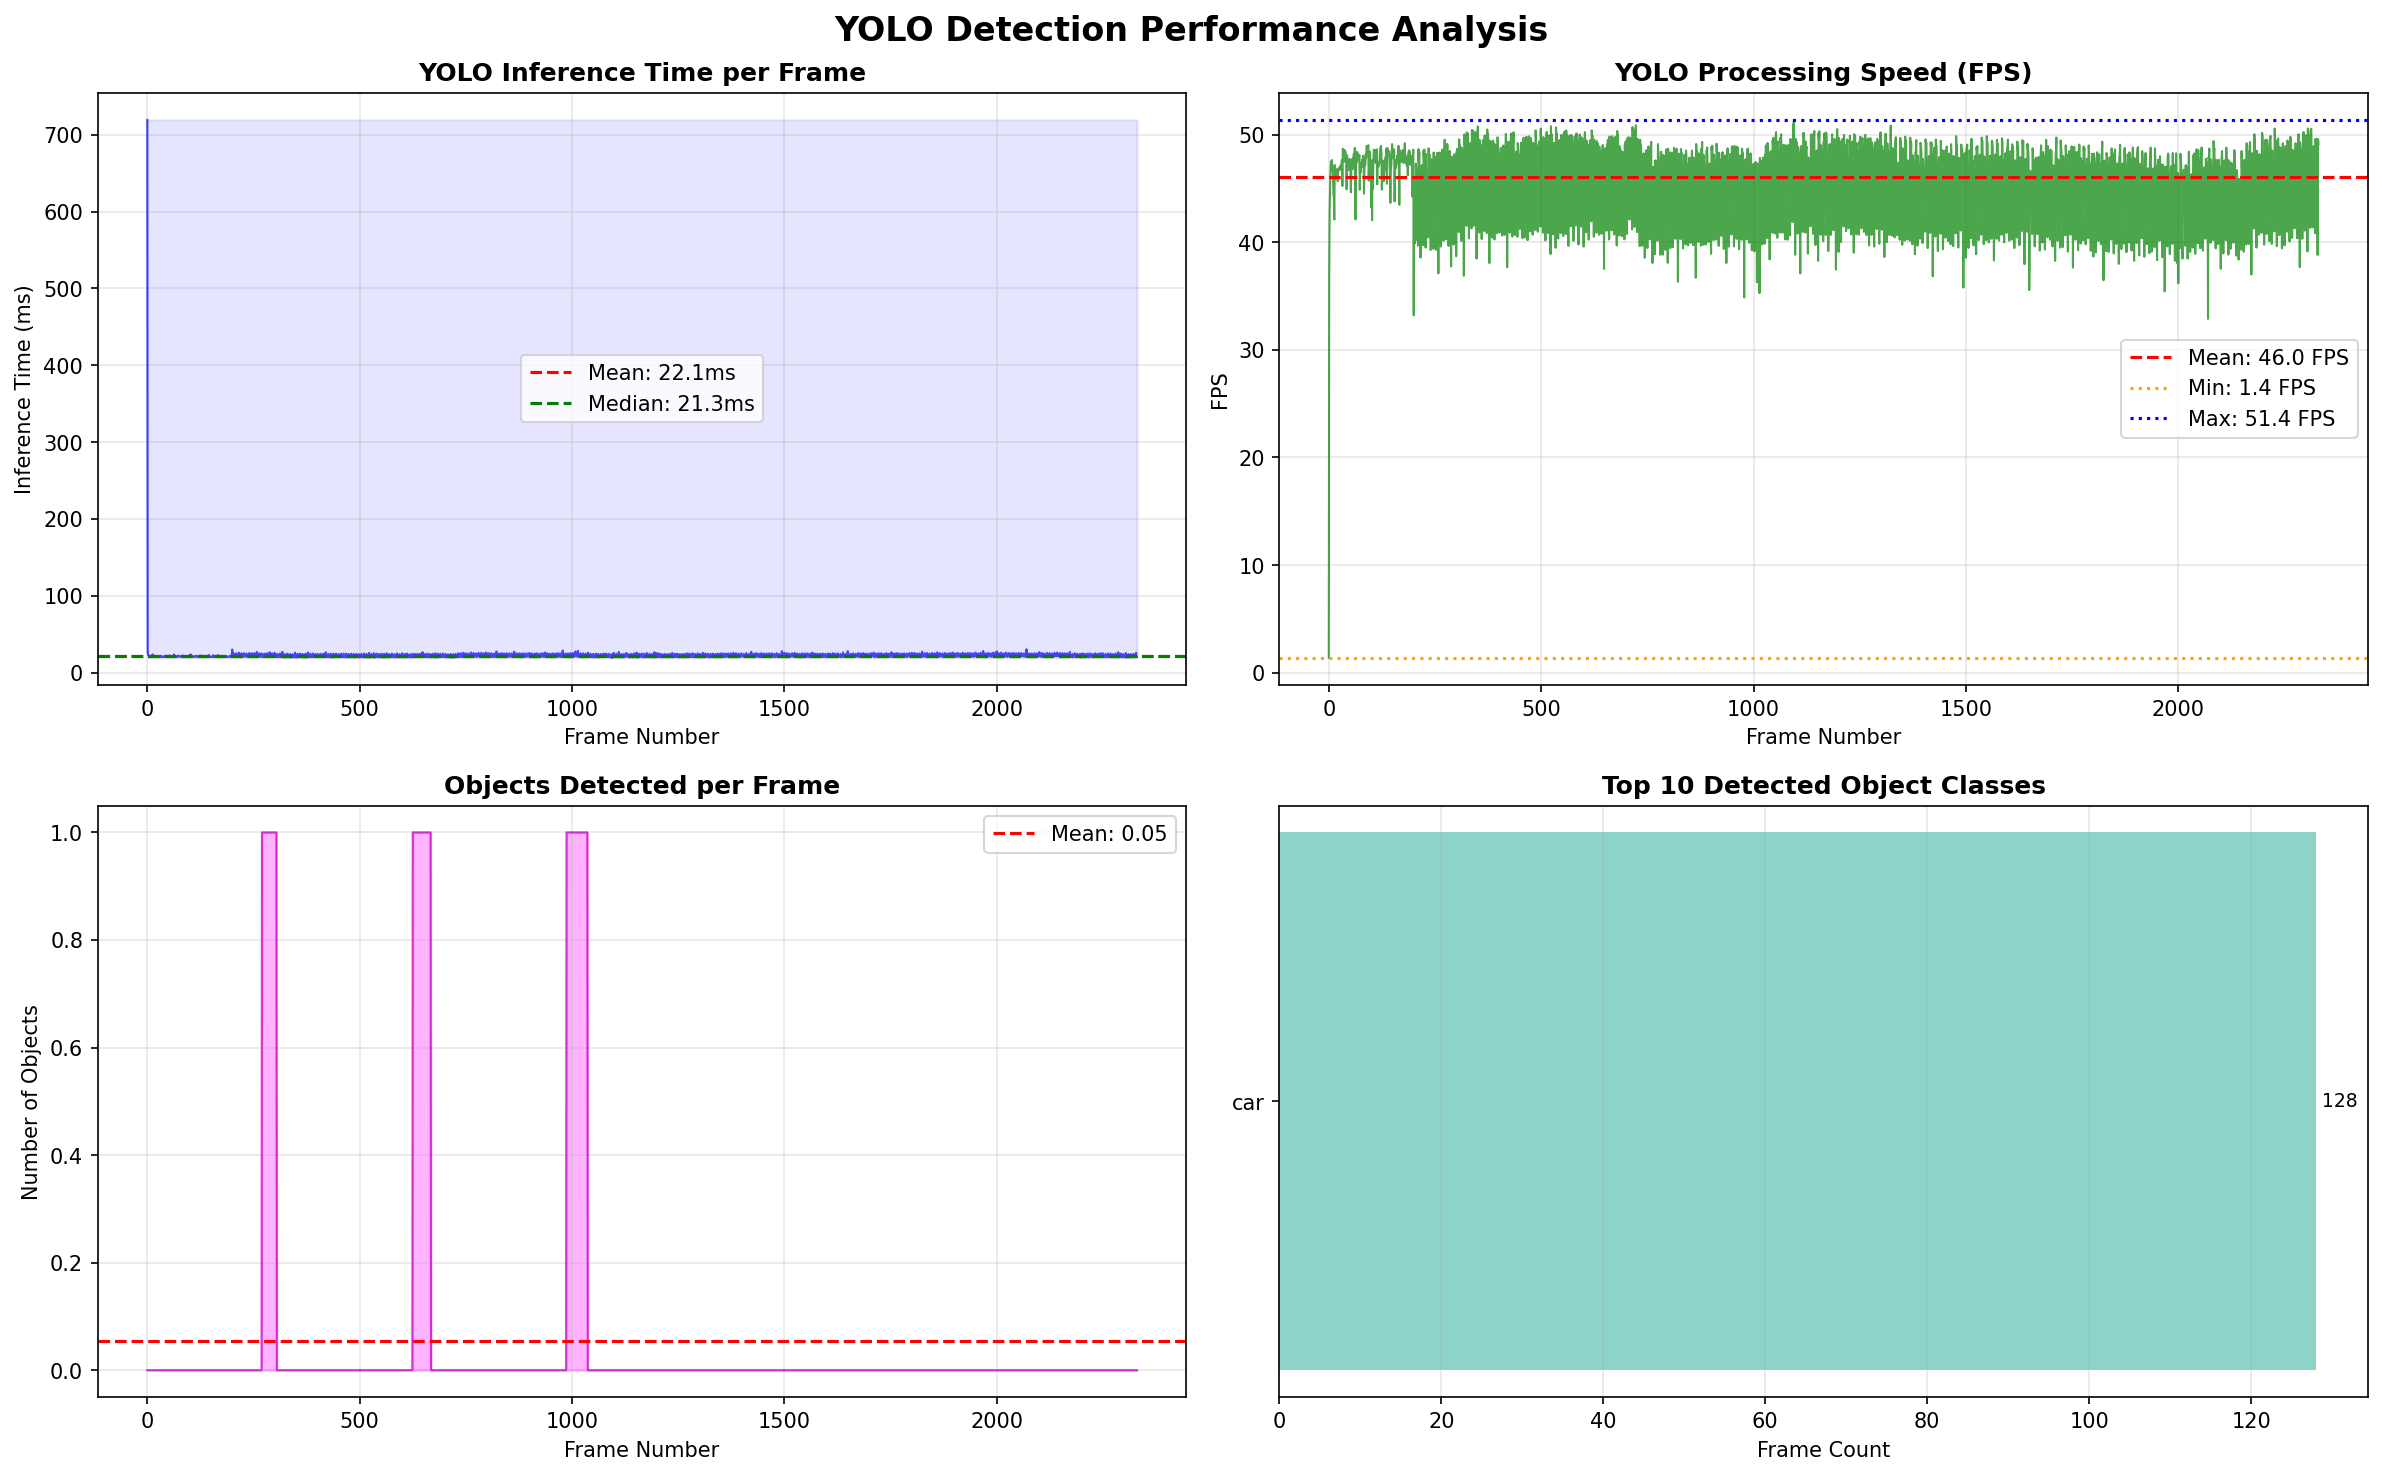

Values plotted in this chart, from the file beside it:
frame, inference_time_ms, num_detections, detected_classes
0, 719.2, 0, 
1, 27.02, 0, 
2, 23.29, 0, 
3, 22.31, 0, 
4, 21.45, 0, 
5, 21.07, 0, 
6, 21.23, 0, 
7, 20.98, 0, 
8, 21.17, 0, 
9, 21.46, 0, 
10, 21.59, 0, 
11, 22.52, 0, 
12, 22.56, 0, 
13, 23.75, 0, 
14, 21.19, 0, 
15, 21.53, 0, 
16, 21.55, 0, 
17, 21.77, 0, 
18, 21.37, 0, 
19, 21.48, 0, 
20, 21.45, 0, 
21, 21.89, 0, 
22, 21.52, 0, 
23, 21.33, 0, 
24, 21.38, 0, 
25, 21.33, 0, 
26, 21.4, 0, 
27, 21.23, 0, 
28, 21.36, 0, 
29, 21.32, 0, 
30, 21.12, 0, 
31, 20.98, 0, 
32, 22.11, 0, 
33, 20.54, 0, 
34, 20.54, 0, 
35, 20.88, 0, 
36, 21.06, 0, 
37, 20.59, 0, 
38, 20.62, 0, 
39, 20.63, 0, 
40, 20.7, 0, 
41, 20.79, 0, 
42, 22.26, 0, 
43, 20.8, 0, 
44, 20.98, 0, 
45, 20.98, 0, 
46, 21.26, 0, 
47, 21.4, 0, 
48, 21.24, 0, 
49, 20.94, 0, 
50, 21.2, 0, 
51, 21.38, 0, 
52, 22.4, 0, 
53, 21.42, 0, 
54, 21.28, 0, 
55, 21.21, 0, 
56, 20.92, 0, 
57, 21.36, 0, 
58, 20.92, 0, 
59, 20.73, 0, 
... 2,271 more rows
